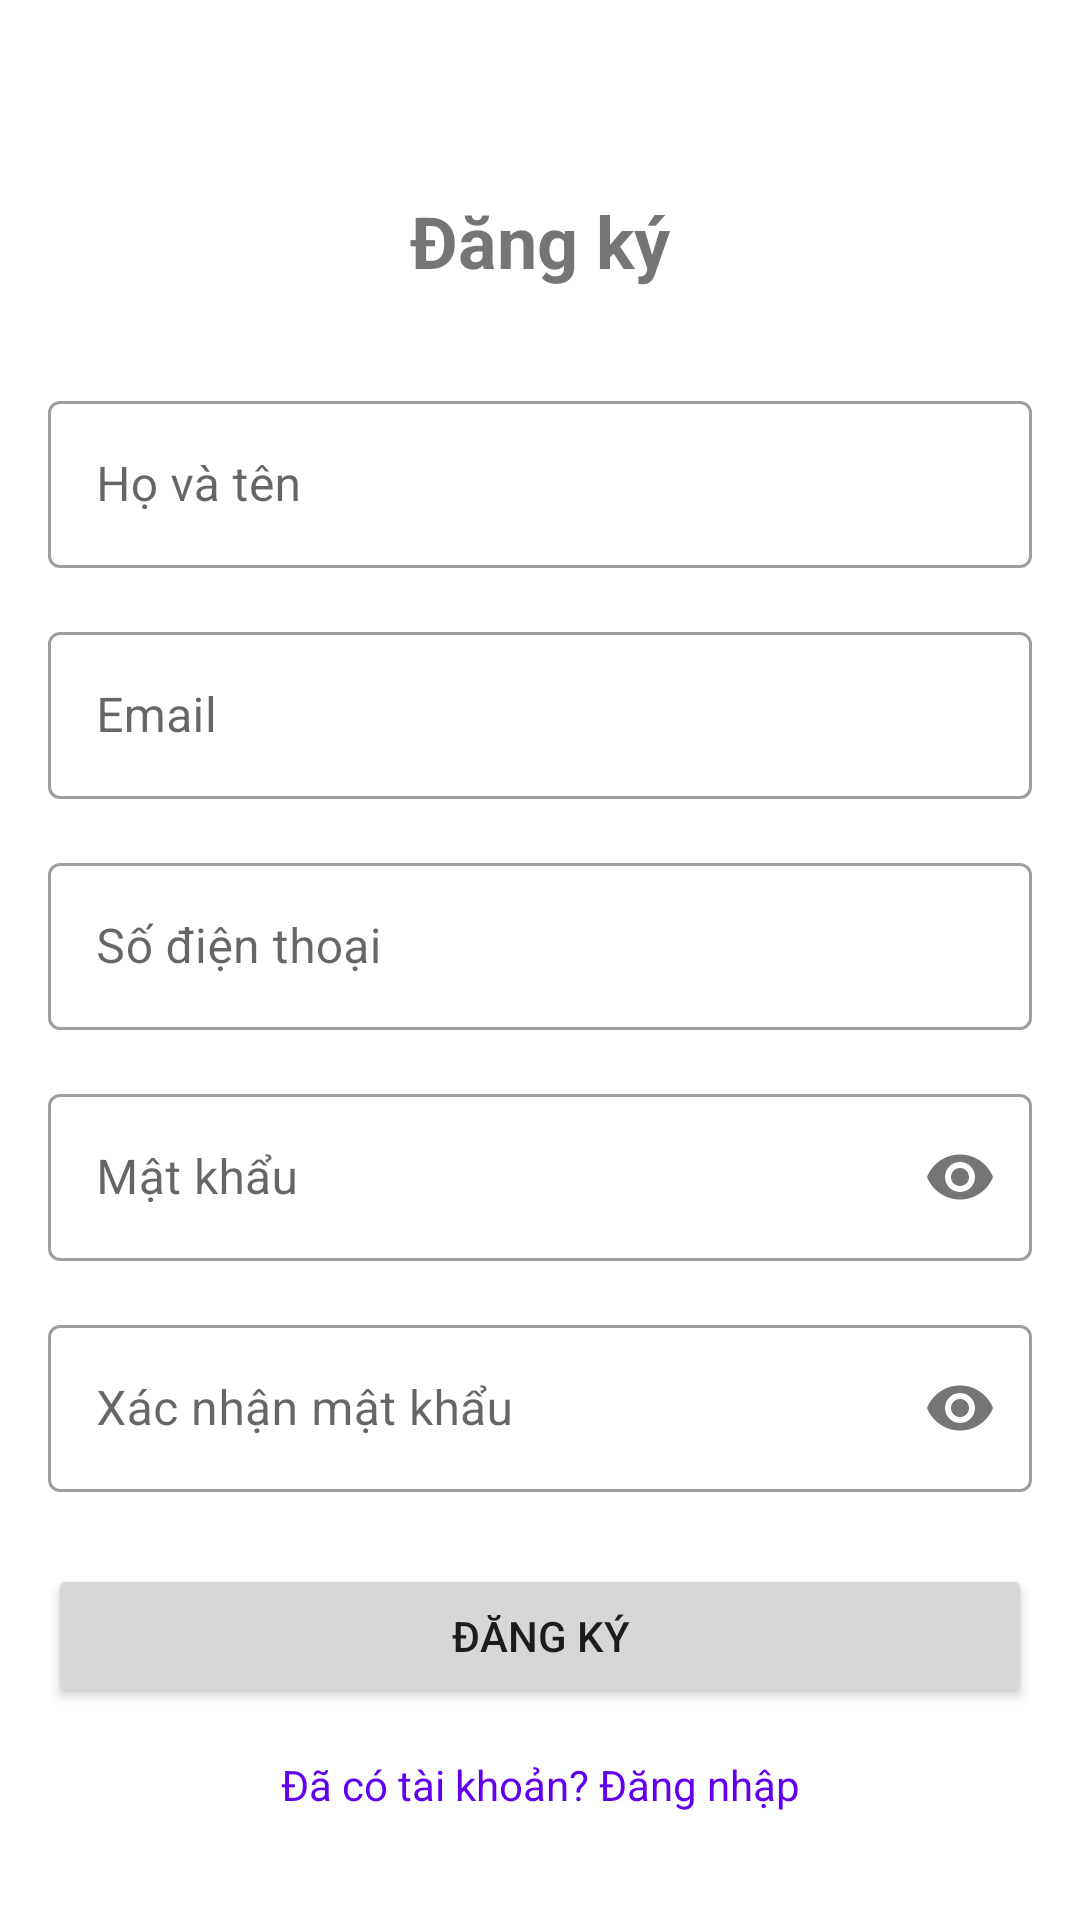

Here is an Android app screen rendered from its layout file. Give the layout XML and the strings, colors and styles it references.
<!-- AndroidManifest.xml: application theme Theme.MyApplication -->
<!-- res/layout/activity_register.xml -->
<?xml version="1.0" encoding="utf-8"?>
<androidx.constraintlayout.widget.ConstraintLayout xmlns:android="http://schemas.android.com/apk/res/android"
    xmlns:app="http://schemas.android.com/apk/res-auto"
    android:layout_width="match_parent"
    android:layout_height="match_parent"
    android:padding="16dp">

    <TextView
        android:id="@+id/titleTextView"
        android:layout_width="wrap_content"
        android:layout_height="wrap_content"
        android:layout_marginTop="48dp"
        android:text="Đăng ký"
        android:textSize="24sp"
        android:textStyle="bold"
        app:layout_constraintEnd_toEndOf="parent"
        app:layout_constraintStart_toStartOf="parent"
        app:layout_constraintTop_toTopOf="parent" />

    <com.google.android.material.textfield.TextInputLayout
        android:id="@+id/nameLayout"
        android:layout_width="match_parent"
        android:layout_height="wrap_content"
        android:layout_marginTop="32dp"
        android:hint="Họ và tên"
        app:layout_constraintTop_toBottomOf="@id/titleTextView">

        <com.google.android.material.textfield.TextInputEditText
            android:id="@+id/nameEditText"
            android:layout_width="match_parent"
            android:layout_height="wrap_content"
            android:inputType="textPersonName" />
    </com.google.android.material.textfield.TextInputLayout>

    <com.google.android.material.textfield.TextInputLayout
        android:id="@+id/emailLayout"
        android:layout_width="match_parent"
        android:layout_height="wrap_content"
        android:layout_marginTop="16dp"
        android:hint="Email"
        app:layout_constraintTop_toBottomOf="@id/nameLayout">

        <com.google.android.material.textfield.TextInputEditText
            android:id="@+id/emailEditText"
            android:layout_width="match_parent"
            android:layout_height="wrap_content"
            android:inputType="textEmailAddress" />
    </com.google.android.material.textfield.TextInputLayout>

    <com.google.android.material.textfield.TextInputLayout
        android:id="@+id/phoneLayout"
        android:layout_width="match_parent"
        android:layout_height="wrap_content"
        android:layout_marginTop="16dp"
        android:hint="Số điện thoại"
        app:layout_constraintTop_toBottomOf="@id/emailLayout">

        <com.google.android.material.textfield.TextInputEditText
            android:id="@+id/phoneEditText"
            android:layout_width="match_parent"
            android:layout_height="wrap_content"
            android:inputType="phone" />
    </com.google.android.material.textfield.TextInputLayout>

    <com.google.android.material.textfield.TextInputLayout
        android:id="@+id/passwordLayout"
        android:layout_width="match_parent"
        android:layout_height="wrap_content"
        android:layout_marginTop="16dp"
        android:hint="Mật khẩu"
        app:layout_constraintTop_toBottomOf="@id/phoneLayout"
        app:passwordToggleEnabled="true">

        <com.google.android.material.textfield.TextInputEditText
            android:id="@+id/passwordEditText"
            android:layout_width="match_parent"
            android:layout_height="wrap_content"
            android:inputType="textPassword" />
    </com.google.android.material.textfield.TextInputLayout>

    <com.google.android.material.textfield.TextInputLayout
        android:id="@+id/confirmPasswordLayout"
        android:layout_width="match_parent"
        android:layout_height="wrap_content"
        android:layout_marginTop="16dp"
        android:hint="Xác nhận mật khẩu"
        app:layout_constraintTop_toBottomOf="@id/passwordLayout"
        app:passwordToggleEnabled="true">

        <com.google.android.material.textfield.TextInputEditText
            android:id="@+id/confirmPasswordEditText"
            android:layout_width="match_parent"
            android:layout_height="wrap_content"
            android:inputType="textPassword" />
    </com.google.android.material.textfield.TextInputLayout>

    <Button
        android:id="@+id/registerButton"
        android:layout_width="match_parent"
        android:layout_height="wrap_content"
        android:layout_marginTop="24dp"
        android:text="Đăng ký"
        app:layout_constraintTop_toBottomOf="@id/confirmPasswordLayout" />

    <TextView
        android:id="@+id/loginTextView"
        android:layout_width="wrap_content"
        android:layout_height="wrap_content"
        android:layout_marginTop="16dp"
        android:text="Đã có tài khoản? Đăng nhập"
        android:textColor="@color/design_default_color_primary"
        app:layout_constraintEnd_toEndOf="parent"
        app:layout_constraintStart_toStartOf="parent"
        app:layout_constraintTop_toBottomOf="@id/registerButton" />

    <ProgressBar
        android:id="@+id/progressBar"
        android:layout_width="wrap_content"
        android:layout_height="wrap_content"
        android:visibility="gone"
        app:layout_constraintBottom_toBottomOf="parent"
        app:layout_constraintEnd_toEndOf="parent"
        app:layout_constraintStart_toStartOf="parent"
        app:layout_constraintTop_toTopOf="parent" />

</androidx.constraintlayout.widget.ConstraintLayout>
<!-- resources referenced by this layout -->
<resources>
  <style name="Theme.MyApplication" parent="Base.Theme.MyApplication" />
  <style name="Base.Theme.MyApplication" parent="Theme.MaterialComponents.DayNight.NoActionBar">
          
          <item name="colorPrimary">@color/primary</item>
          <item name="colorPrimaryVariant">@color/primary_dark</item>
          <item name="colorOnPrimary">@android:color/white</item>
          
          <item name="colorSecondary">@color/secondary</item>
          <item name="colorSecondaryVariant">@color/secondary_dark</item>
          <item name="colorOnSecondary">@android:color/black</item>
          
          <item name="android:statusBarColor">?attr/colorPrimaryVariant</item>
          
          <item name="textInputStyle">@style/Widget.MaterialComponents.TextInputLayout.OutlinedBox</item>
          
          <item name="materialButtonStyle">@style/Widget.MaterialComponents.Button</item>
      </style>
  <color name="primary">#2196F3</color>
  <color name="primary_dark">#1976D2</color>
  <color name="secondary">#03DAC5</color>
  <color name="secondary_dark">#018786</color>
</resources>
